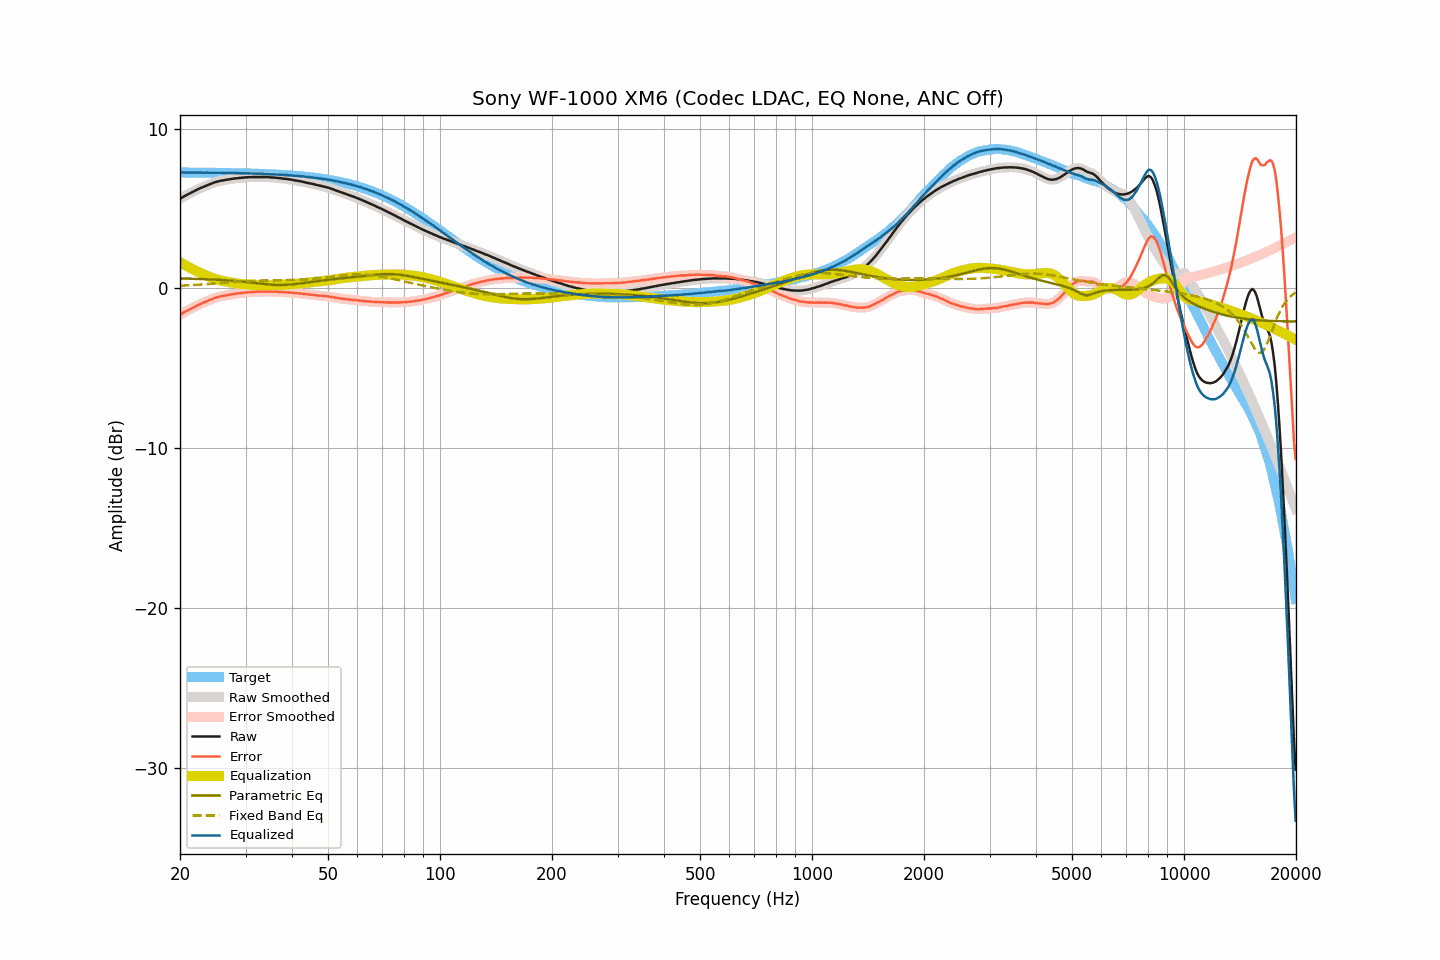

The data file committed next to this chart (first rows):
frequency, raw, smoothed, error, error_smoothed, equalization, parametric_eq, fixed_band_eq, equalized_raw, equalized_smoothed, target
20.00, 5.61, 5.61, -1.65, -1.65, 1.64, 0.62, 0.17, 7.25, 7.25, 7.25
20.20, 5.67, 5.67, -1.59, -1.58, 1.58, 0.62, 0.18, 7.25, 7.25, 7.25
20.40, 5.73, 5.73, -1.52, -1.52, 1.53, 0.62, 0.18, 7.25, 7.25, 7.25
20.61, 5.79, 5.78, -1.47, -1.47, 1.47, 0.62, 0.19, 7.25, 7.25, 7.25
20.81, 5.84, 5.84, -1.41, -1.41, 1.41, 0.62, 0.19, 7.25, 7.25, 7.25
21.02, 5.90, 5.89, -1.35, -1.36, 1.36, 0.61, 0.20, 7.25, 7.25, 7.25
21.23, 5.95, 5.95, -1.30, -1.30, 1.30, 0.61, 0.20, 7.25, 7.25, 7.25
21.44, 6.00, 6.00, -1.25, -1.25, 1.25, 0.61, 0.21, 7.25, 7.25, 7.25
21.66, 6.05, 6.05, -1.20, -1.20, 1.20, 0.61, 0.21, 7.24, 7.24, 7.25
21.87, 6.10, 6.10, -1.15, -1.15, 1.15, 0.60, 0.22, 7.24, 7.24, 7.25
22.09, 6.15, 6.15, -1.10, -1.10, 1.10, 0.60, 0.23, 7.25, 7.25, 7.25
22.31, 6.20, 6.20, -1.05, -1.05, 1.05, 0.60, 0.23, 7.25, 7.25, 7.24
22.54, 6.25, 6.24, -1.00, -1.00, 1.00, 0.59, 0.24, 7.25, 7.25, 7.24
22.76, 6.29, 6.29, -0.96, -0.96, 0.96, 0.59, 0.25, 7.24, 7.24, 7.24
22.99, 6.33, 6.33, -0.92, -0.91, 0.91, 0.59, 0.25, 7.24, 7.24, 7.24
23.22, 6.37, 6.37, -0.87, -0.87, 0.87, 0.58, 0.26, 7.23, 7.24, 7.24
23.45, 6.42, 6.41, -0.82, -0.83, 0.82, 0.58, 0.27, 7.24, 7.24, 7.24
23.69, 6.46, 6.46, -0.78, -0.78, 0.78, 0.58, 0.27, 7.24, 7.24, 7.24
23.92, 6.50, 6.50, -0.74, -0.74, 0.74, 0.57, 0.28, 7.24, 7.24, 7.24
24.16, 6.54, 6.54, -0.70, -0.70, 0.70, 0.57, 0.29, 7.24, 7.24, 7.24
24.40, 6.58, 6.58, -0.66, -0.66, 0.66, 0.56, 0.30, 7.24, 7.24, 7.24
24.65, 6.62, 6.62, -0.62, -0.62, 0.62, 0.56, 0.31, 7.24, 7.24, 7.23
24.89, 6.65, 6.65, -0.59, -0.59, 0.59, 0.55, 0.31, 7.24, 7.24, 7.23
25.14, 6.68, 6.68, -0.55, -0.56, 0.56, 0.55, 0.32, 7.24, 7.23, 7.23
25.39, 6.70, 6.70, -0.53, -0.53, 0.53, 0.54, 0.33, 7.23, 7.23, 7.23
25.65, 6.73, 6.72, -0.50, -0.50, 0.51, 0.54, 0.34, 7.23, 7.23, 7.23
25.91, 6.75, 6.74, -0.48, -0.48, 0.48, 0.53, 0.35, 7.23, 7.23, 7.23
26.16, 6.76, 6.76, -0.47, -0.46, 0.46, 0.52, 0.36, 7.22, 7.22, 7.23
26.43, 6.78, 6.78, -0.45, -0.45, 0.44, 0.52, 0.36, 7.22, 7.22, 7.22
26.69, 6.80, 6.80, -0.43, -0.43, 0.42, 0.51, 0.37, 7.22, 7.22, 7.22
26.96, 6.82, 6.81, -0.40, -0.41, 0.41, 0.50, 0.38, 7.22, 7.22, 7.22
27.23, 6.83, 6.83, -0.39, -0.39, 0.39, 0.50, 0.39, 7.22, 7.22, 7.22
27.50, 6.85, 6.84, -0.37, -0.37, 0.37, 0.49, 0.40, 7.22, 7.22, 7.22
27.77, 6.86, 6.86, -0.36, -0.36, 0.36, 0.48, 0.41, 7.21, 7.22, 7.21
28.05, 6.88, 6.87, -0.34, -0.34, 0.34, 0.47, 0.41, 7.22, 7.21, 7.21
28.33, 6.89, 6.89, -0.32, -0.32, 0.32, 0.46, 0.42, 7.21, 7.21, 7.21
28.62, 6.90, 6.90, -0.31, -0.31, 0.31, 0.45, 0.43, 7.21, 7.21, 7.21
28.90, 6.91, 6.91, -0.30, -0.30, 0.30, 0.44, 0.44, 7.20, 7.20, 7.21
29.19, 6.92, 6.92, -0.29, -0.29, 0.29, 0.44, 0.44, 7.20, 7.20, 7.20
29.48, 6.93, 6.93, -0.27, -0.27, 0.27, 0.42, 0.45, 7.20, 7.20, 7.20
29.78, 6.94, 6.94, -0.26, -0.26, 0.26, 0.41, 0.45, 7.20, 7.20, 7.20
30.08, 6.95, 6.94, -0.25, -0.25, 0.25, 0.40, 0.46, 7.20, 7.20, 7.20
30.38, 6.95, 6.95, -0.25, -0.24, 0.24, 0.39, 0.47, 7.19, 7.19, 7.19
30.68, 6.96, 6.95, -0.23, -0.24, 0.24, 0.38, 0.47, 7.19, 7.19, 7.19
30.99, 6.96, 6.96, -0.23, -0.23, 0.23, 0.37, 0.48, 7.19, 7.19, 7.19
31.30, 6.97, 6.96, -0.22, -0.22, 0.22, 0.36, 0.48, 7.19, 7.19, 7.19
31.61, 6.97, 6.97, -0.21, -0.22, 0.22, 0.35, 0.48, 7.18, 7.18, 7.18
31.93, 6.97, 6.97, -0.21, -0.21, 0.21, 0.33, 0.49, 7.18, 7.18, 7.18
32.24, 6.97, 6.97, -0.21, -0.21, 0.21, 0.32, 0.49, 7.17, 7.17, 7.18
32.57, 6.97, 6.97, -0.20, -0.20, 0.20, 0.31, 0.49, 7.17, 7.17, 7.17
32.89, 6.97, 6.97, -0.20, -0.20, 0.20, 0.30, 0.49, 7.17, 7.17, 7.17
33.22, 6.97, 6.97, -0.20, -0.20, 0.20, 0.29, 0.50, 7.17, 7.16, 7.16
33.55, 6.97, 6.96, -0.19, -0.20, 0.20, 0.28, 0.50, 7.16, 7.16, 7.16
33.89, 6.96, 6.96, -0.20, -0.20, 0.20, 0.27, 0.50, 7.15, 7.16, 7.16
34.23, 6.96, 6.96, -0.20, -0.19, 0.19, 0.26, 0.50, 7.15, 7.15, 7.15
34.57, 6.96, 6.95, -0.19, -0.20, 0.19, 0.25, 0.50, 7.15, 7.15, 7.15
34.92, 6.95, 6.95, -0.20, -0.20, 0.20, 0.24, 0.50, 7.14, 7.14, 7.14
35.27, 6.94, 6.94, -0.20, -0.20, 0.20, 0.23, 0.50, 7.13, 7.14, 7.14
35.62, 6.94, 6.93, -0.20, -0.20, 0.20, 0.22, 0.51, 7.14, 7.13, 7.13
35.97, 6.93, 6.93, -0.20, -0.20, 0.20, 0.22, 0.51, 7.13, 7.13, 7.13
... 635 more rows
